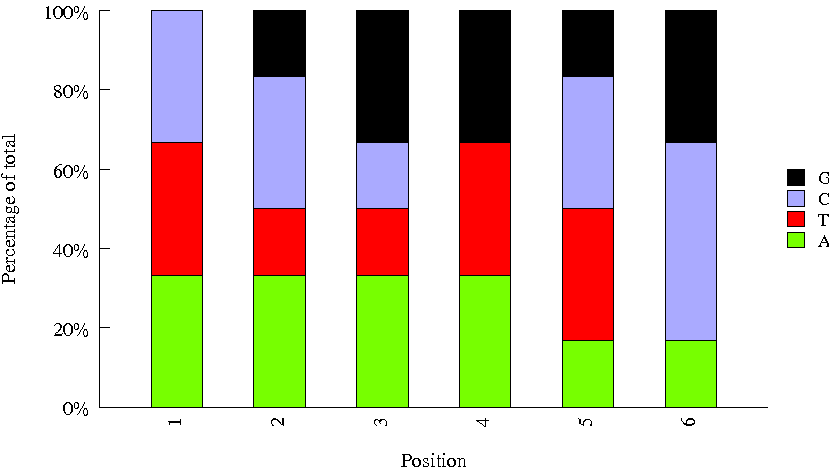

Data behind this chart, as committed beside it:
Sequence, name, set
CCACCTCT, H_TCRB_BC13, htcrb
GATCAG, H_TCRB_BC3, htcrb
ATCACG, H_TCRB_BC8, htcrb
GAGTGG, H_TCRB_BC5, htcrb
AGTATACT, H_TCRB_BC14, htcrb
CGATGT, H_TCRB_BC9, htcrb
